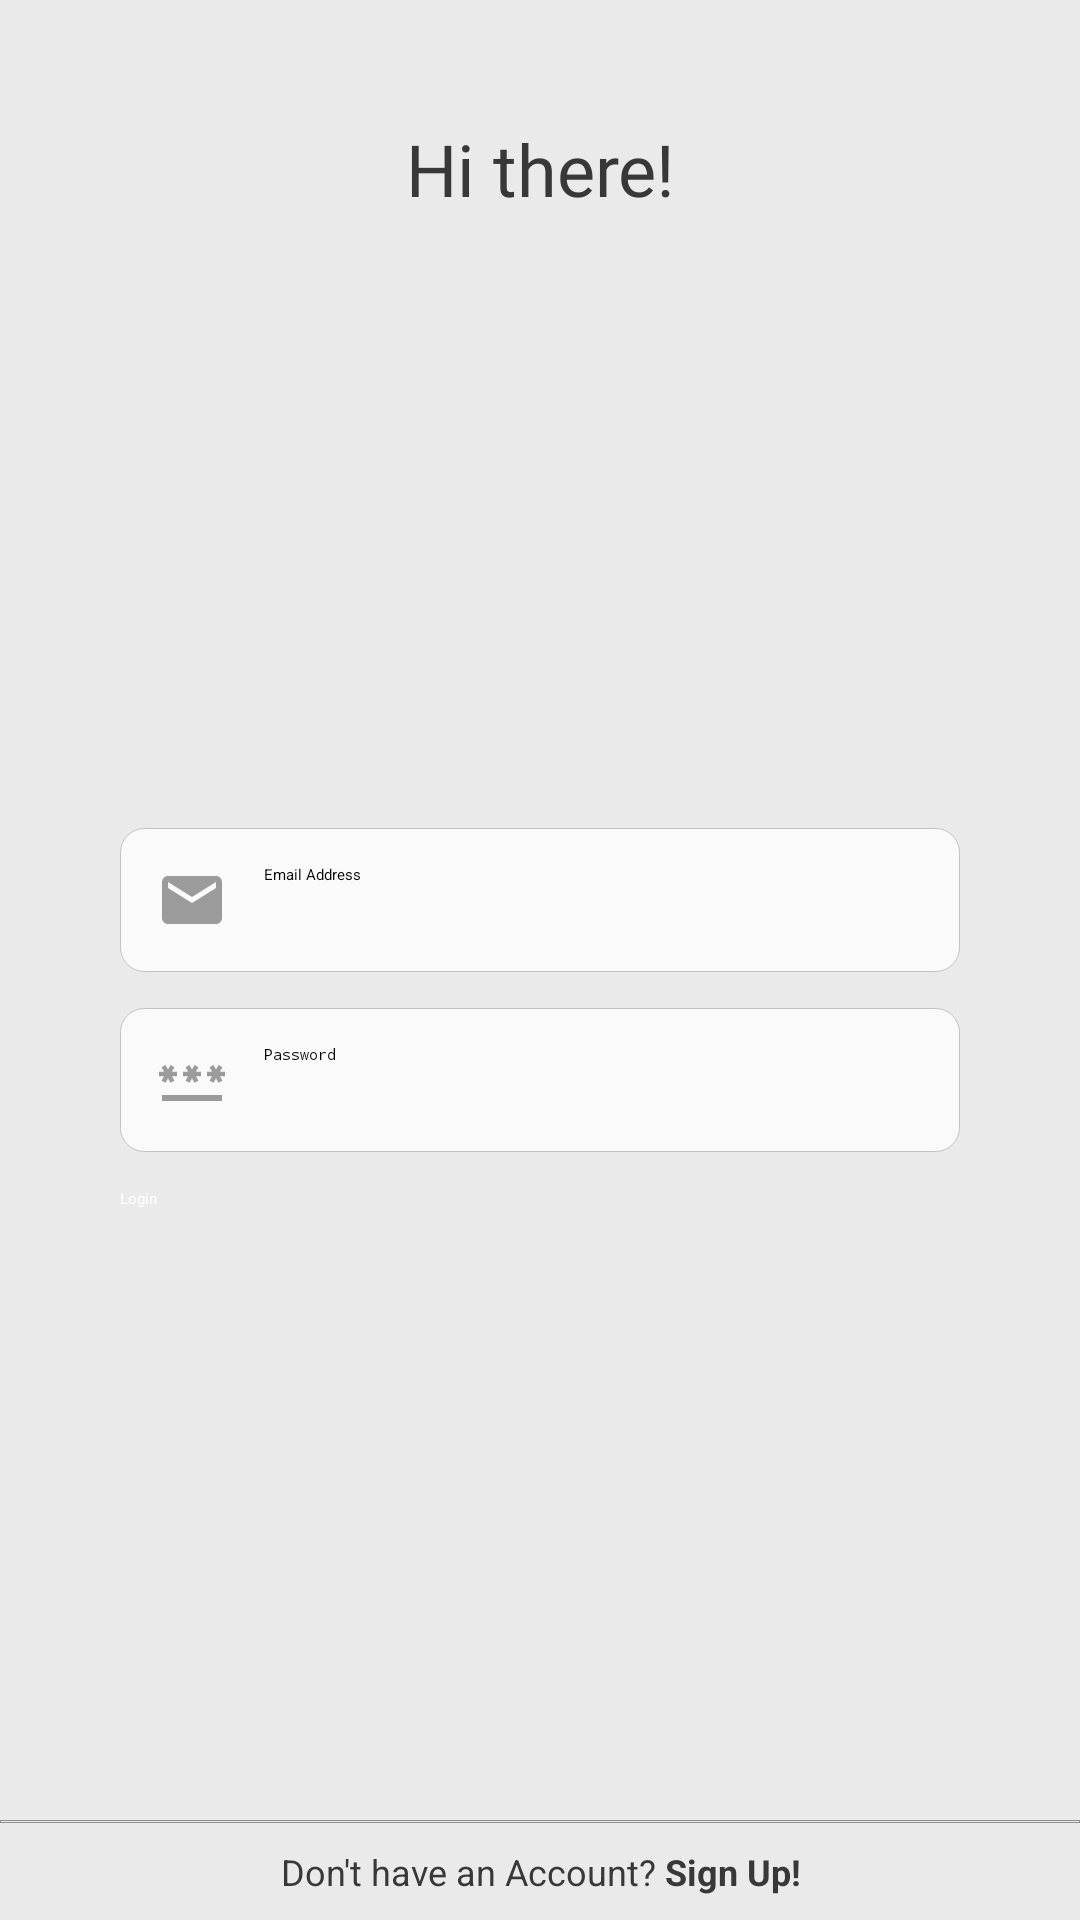

Android layout source for this screen:
<!-- AndroidManifest.xml: application theme Theme.FIBR -->
<!-- res/layout/accountontainer.xml -->
<?xml version="1.0" encoding="utf-8"?>
<androidx.constraintlayout.widget.ConstraintLayout
    xmlns:android="http://schemas.android.com/apk/res/android"
    xmlns:app="http://schemas.android.com/apk/res-auto"
    xmlns:tools="http://schemas.android.com/tools"
    android:background="#1A383838"
    android:layout_width="match_parent"
    android:layout_height="match_parent">

    <TextView
        android:id="@+id/header_title"
        android:layout_width="wrap_content"
        android:layout_height="wrap_content"
        android:layout_marginTop="40dp"
        android:gravity="center_horizontal"
        android:fontFamily="@font/rufina"
        android:textColor="@color/commongrey"
        android:text="@string/welcomemsg"
        android:textAlignment="center"
        android:textAllCaps="false"
        android:textSize="24sp"
        android:ems="8"
        app:layout_constraintEnd_toEndOf="parent"
        app:layout_constraintStart_toStartOf="parent"
        app:layout_constraintTop_toTopOf="parent" />
    <TextView
        android:id="@+id/header_subtitle"
        android:layout_width="wrap_content"
        android:layout_height="wrap_content"
        android:gravity="center_horizontal"
        android:fontFamily="@font/rufina"
        android:layout_marginTop="4dp"
        android:textAlignment="center"
        android:textAllCaps="false"
        android:textSize="20sp"
        android:ems="8"
        app:layout_constraintTop_toBottomOf="@id/header_title"
        app:layout_constraintStart_toStartOf="parent"
        app:layout_constraintEnd_toEndOf="parent"/>
    <EditText
        android:id="@+id/email"
        android:layout_width="match_parent"
        android:layout_height="48dp"
        android:layout_marginStart="40dp"
        android:layout_marginEnd="40dp"
        android:layout_marginBottom="40dp"
        android:padding="12dp"
        android:drawableStart="@drawable/email_state"
        android:drawablePadding="12dp"
        android:inputType="textEmailAddress"
        android:hint="@string/email"
        android:background="@drawable/edittext_design"
        app:layout_constraintStart_toStartOf="parent"
        app:layout_constraintEnd_toEndOf="parent"
        app:layout_constraintTop_toTopOf="parent"
        app:layout_constraintBottom_toBottomOf="parent"
        android:drawableLeft="@drawable/ic_email" />
    <EditText
        android:id="@+id/password"
        android:layout_width="match_parent"
        android:layout_height="48dp"
        android:layout_marginTop="12dp"
        android:layout_marginStart="40dp"
        android:layout_marginEnd="40dp"
        android:padding="12dp"
        android:background="@drawable/edittext_design"
        android:drawableStart="@drawable/password_state"
        android:inputType="textPassword"
        android:hint="@string/password"
        android:drawablePadding="12dp"
        app:layout_constraintTop_toBottomOf="@id/email"
        app:layout_constraintStart_toStartOf="parent"
        app:layout_constraintEnd_toEndOf="parent"
        android:drawableLeft="@drawable/ic_password" />
    <Button
        android:id="@+id/login"
        android:layout_width="match_parent"
        android:layout_height="wrap_content"
        android:text="@string/login"
        android:textColor="@android:color/white"
        android:textAllCaps="false"
        android:layout_marginTop="12dp"
        android:layout_marginEnd="40dp"
        android:layout_marginStart="40dp"
        app:layout_constraintStart_toStartOf="parent"
        app:layout_constraintEnd_toEndOf="parent"
        app:layout_constraintTop_toBottomOf="@id/password"/>

    <View
        android:layout_width="match_parent"
        android:layout_height="1dp"
        android:background="@drawable/signup"
        android:layout_marginBottom="8dp"
        app:layout_constraintBottom_toTopOf="@id/signup" />
        <TextView
            android:id="@+id/signup"
            android:layout_width="wrap_content"
            android:layout_height="wrap_content"
            android:textAllCaps="false"
            android:textSize="12sp"
            android:textAlignment="center"
            android:layout_gravity="center"
            android:layout_marginBottom="8dp"
            android:textColor="@color/commongrey"
            android:text="@string/don_t_have_an_account"
            android:gravity="center_horizontal"
            app:layout_constraintStart_toStartOf="parent"
            app:layout_constraintEnd_toEndOf="parent"
            app:layout_constraintBottom_toBottomOf="parent"/>
</androidx.constraintlayout.widget.ConstraintLayout>
<!-- resources referenced by this layout -->
<resources>
  <color name="commongrey">#383838</color>
  <!-- drawable edittext_design (drawable) -->
  <?xml version="1.0" encoding="utf-8"?>
  <selector xmlns:android="http://schemas.android.com/apk/res/android">
      <item android:state_enabled="true" android:state_focused="true">
          <shape android:shape="rectangle">
              <solid android:color="#FAFAFAFA"/>
              <corners android:radius="8dp"/>
              <stroke android:color="#40383838" android:width="0.01dp"/>
          </shape>
      </item>
  
      <item android:state_enabled="true" >
          <shape android:shape="rectangle">
              <solid android:color="#fafafa"/>
              <corners android:radius="8dp"/>
              <stroke android:color="#40383838" android:width="0.01dp"/>
          </shape>
      </item>
  </selector>
  <!-- drawable ic_email (drawable) -->
  <vector
      android:height="24dp"
      android:tint="#9B9B9B"
      android:viewportHeight="24"
      android:viewportWidth="24"
      android:width="24dp"
      xmlns:android="http://schemas.android.com/apk/res/android">
      <path
          android:fillColor="#AAAAAA"
          android:pathData="M20,4L4,4c-1.1,0 -1.99,0.9 -1.99,2L2,18c0,1.1 0.9,2 2,2h16c1.1,0 2,-0.9 2,-2L22,6c0,-1.1 -0.9,-2 -2,-2zM20,8l-8,5 -8,-5L4,6l8,5 8,-5v2z"
          />
  </vector>
  <!-- drawable password_state (drawable) -->
  <?xml version="1.0" encoding="utf-8"?>
  <selector xmlns:android="http://schemas.android.com/apk/res/android">
  
      <item android:state_focused="true" android:drawable="@drawable/ic_password_focused"/>
      <item android:state_focused="false" android:drawable="@drawable/ic_password"/>
  
  
  </selector>
  <!-- drawable signup (drawable) -->
  <?xml version="1.0" encoding="utf-8"?>
  <selector xmlns:android="http://schemas.android.com/apk/res/android">
      <item>
          <shape android:shape="rectangle">
              <stroke android:color="#80383838" android:width="0.4dp"/>
          </shape>
      </item>
  </selector>
  <string name="don_t_have_an_account">Don\'t have an Account? <b>Sign Up!</b></string>
  <string name="email">Email Address</string>
  <string name="login">Login</string>
  <string name="password">Password</string>
  <string name="welcomemsg">Hi there!</string>
  <style name="Theme.FIBR" parent="Theme.MaterialComponents.DayNight.DarkActionBar">
          
          <item name="colorPrimary">@color/colorPrimary</item>
          <item name="colorPrimaryVariant">@color/colorPrimaryDark</item>
          <item name="colorOnPrimary">@color/commongrey</item>
          
          <item name="colorSecondary">@color/colorPrimary</item>
          <item name="colorSecondaryVariant">@color/colorPrimaryDark</item>
          <item name="colorOnSecondary">@color/commongrey</item>
          
          <item name="android:statusBarColor" tools:targetApi="l">?attr/colorPrimaryVariant</item>
          
      </style>
  <!-- drawable ic_password_focused (drawable) -->
  <vector android:height="24dp"
      android:viewportHeight="24" android:viewportWidth="24"
      android:width="24dp" xmlns:android="http://schemas.android.com/apk/res/android">
      <path android:fillColor="@color/colorPrimary" android:pathData="M2,17h20v2H2V17zM3.15,12.95L4,11.47l0.85,1.48l1.3,-0.75L5.3,10.72H7v-1.5H5.3l0.85,-1.47L4.85,7L4,8.47L3.15,7l-1.3,0.75L2.7,9.22H1v1.5h1.7L1.85,12.2L3.15,12.95zM9.85,12.2l1.3,0.75L12,11.47l0.85,1.48l1.3,-0.75l-0.85,-1.48H15v-1.5h-1.7l0.85,-1.47L12.85,7L12,8.47L11.15,7l-1.3,0.75l0.85,1.47H9v1.5h1.7L9.85,12.2zM23,9.22h-1.7l0.85,-1.47L20.85,7L20,8.47L19.15,7l-1.3,0.75l0.85,1.47H17v1.5h1.7l-0.85,1.48l1.3,0.75L20,11.47l0.85,1.48l1.3,-0.75l-0.85,-1.48H23V9.22z"/>
  </vector>
  <color name="colorPrimary">#03592C</color>
  <color name="colorPrimaryDark">#303030</color>
</resources>
